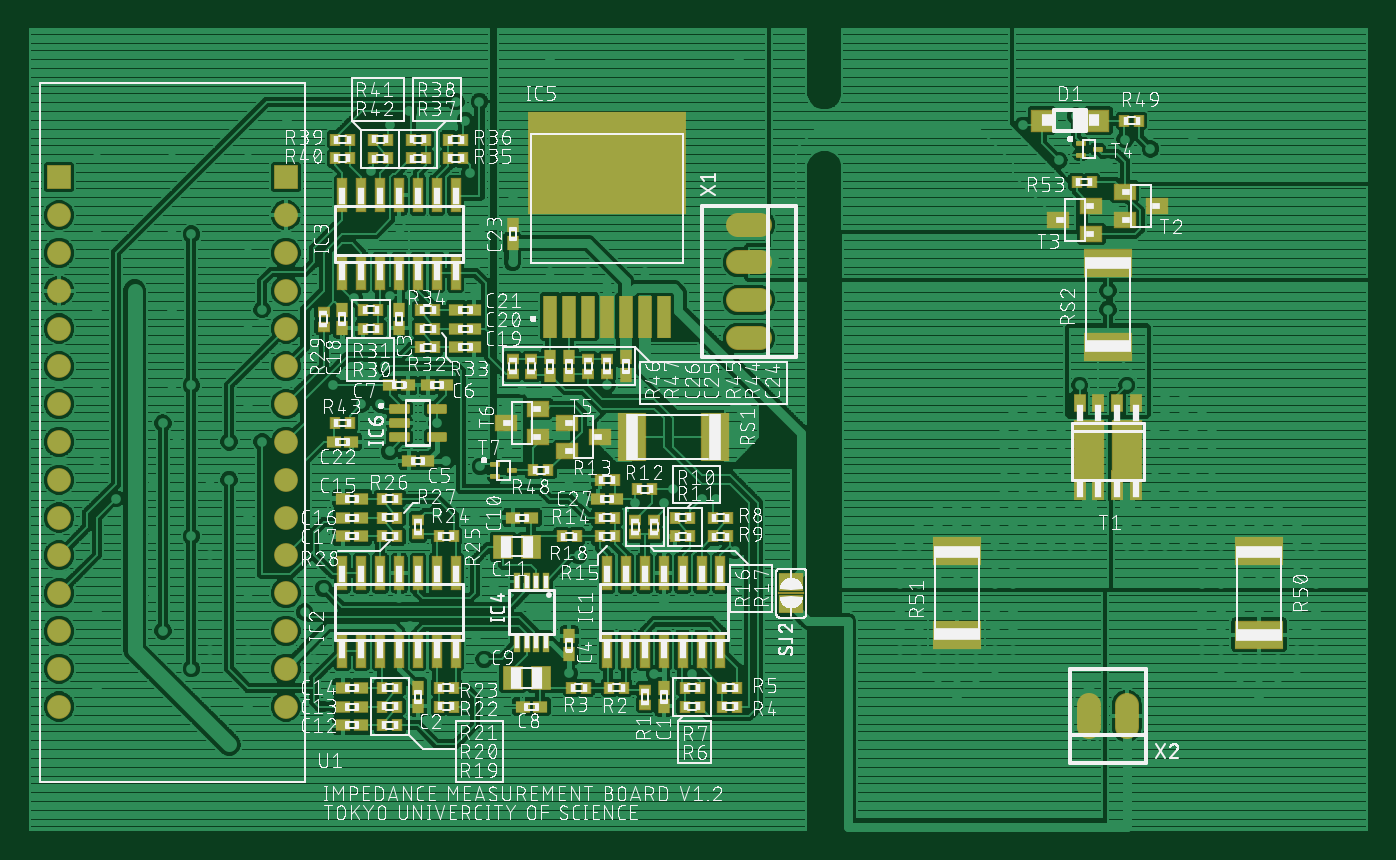
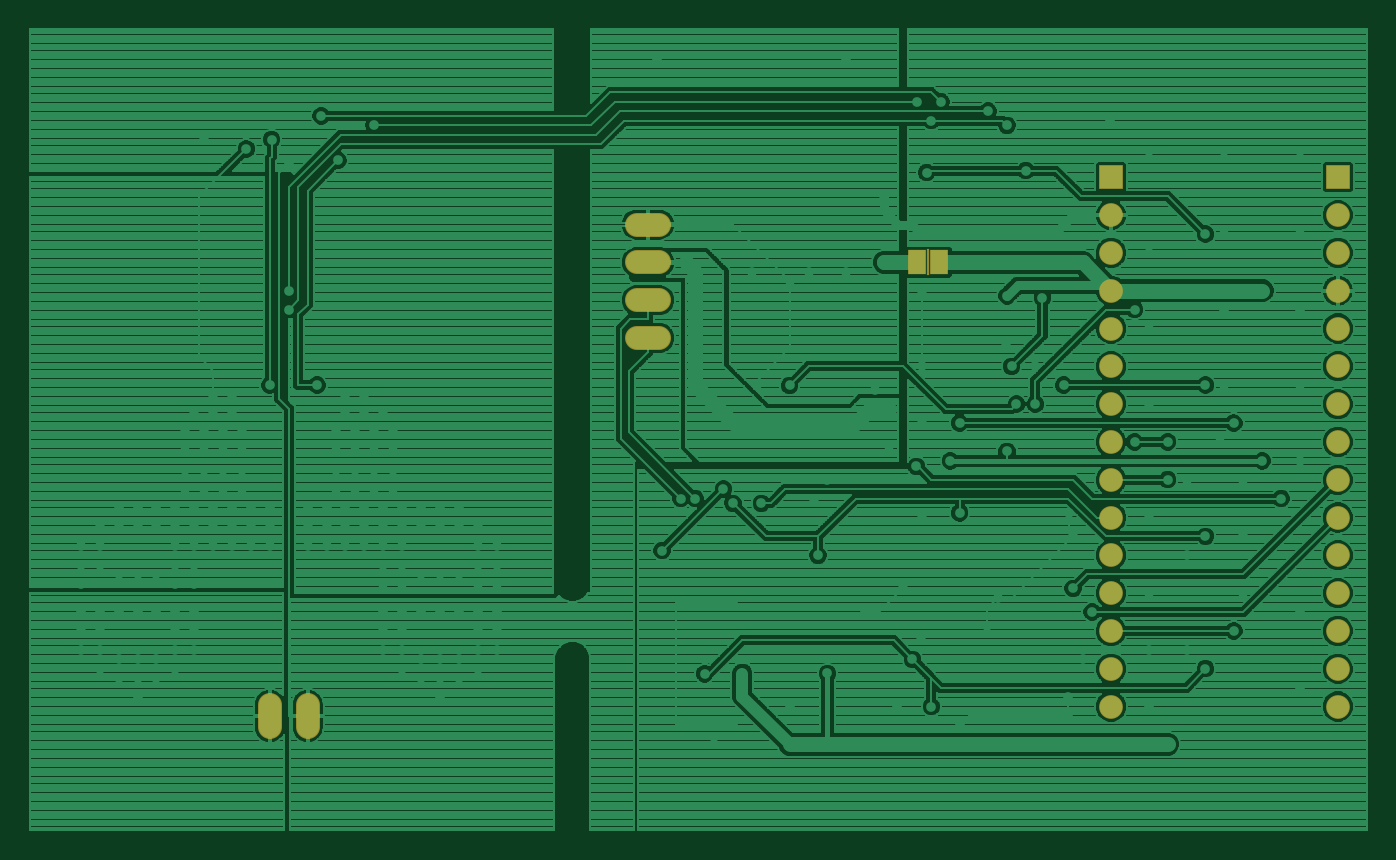
Circuit board: 6 layer files. Board 89.8 x 53.8 mm.
- top_copper: board.cmp (298873 bytes)
- drill: board.drd (4641 bytes)
- top_silk: board.plc (391544 bytes)
- bottom_copper: board.sol (161012 bytes)
- top_mask: board.stc (8315 bytes)
- bottom_mask: board.sts (1179 bytes)

=== top_copper: board.cmp (298873 bytes, source omitted) ===
=== drill: board.drd ===
%
M48
M72
T01C0.01378
T02C0.03937
%
T01
X56300Y36300
X61300Y46300
X46300Y56300
X51300Y61300
X61300Y61300
X76300Y71300
X81300Y77550
X61300Y76300
X51300Y86300
X46300Y91300
X36300Y91300
X26300Y101300
X36300Y106300
X31300Y111300
X21300Y111300
X38800Y121300
X42550Y116300
X51300Y106300
X56300Y106300
X56300Y116300
X65050Y116300
X61300Y126300
X46300Y131300
X41300Y131300
X21300Y131300
X21300Y151300
X31300Y156300
X41300Y151300
X61300Y146300
X65050Y151300
X61300Y166300
X46300Y171300
X41300Y171300
X21300Y171300
X21300Y191300
X41300Y191300
X61300Y191300
X71560Y201319
X93800Y188048
X98800Y200050
X103800Y203800
X116300Y206300
X122550Y206300
X118800Y201300
X120050Y187550
X131300Y181300
X121300Y171300
X131300Y163800
X141300Y161300
X151300Y161300
X156300Y157550
X166300Y161300
X165050Y131300
X156300Y131281
X133800Y130050
X130050Y125050
X121300Y121300
X111300Y121300
X98800Y113800
X113800Y111300
X122763Y109837
X130050Y113800
X146300Y106300
X149790Y101319
X163800Y100050
X171300Y100050
X173800Y103800
X181300Y101300
X185050Y101300
X190050Y87550
X171300Y73800
X148800Y86300
X126300Y77550
X136300Y71300
X121560Y63819
X123800Y58800
X127810Y46319
X118800Y46300
X111300Y41300
X82550Y43800
X82550Y48819
X78800Y58800
X104060Y67569
X101300Y75050
X81300Y91300
X82436Y97550
X61300Y96300
X36300Y76300
X21300Y71300
X38800Y66300
X21300Y51300
X111300Y97550
X121300Y96300
X96300Y126300
X91300Y126300
X83800Y131300
X91300Y136300
X97550Y136300
X99060Y142569
X89412Y154412
X98781Y154949
X101560Y171319
X121300Y156300
X121300Y136300
X233800Y88800
X233800Y83800
X233800Y78800
X238800Y78800
X243800Y81300
X248800Y81300
X253800Y81300
X258800Y78800
X263800Y78800
X263800Y83800
X258800Y83800
X258800Y88800
X263800Y88800
X263800Y93800
X258800Y93800
X253800Y93800
X253800Y98800
X258800Y98800
X263800Y98800
X268800Y98800
X273800Y98800
X278800Y98800
X278800Y93800
X273800Y93800
X268800Y93800
X268800Y88800
X273800Y88800
X278800Y88800
X283800Y88800
X283800Y93800
X283800Y98800
X276300Y103800
X276300Y108800
X276300Y113800
X276300Y118800
X271300Y118800
X266300Y118800
X261300Y118800
X261300Y113800
X266300Y113800
X271300Y113800
X271300Y108800
X266300Y108800
X261300Y108800
X261300Y103800
X266300Y103800
X271300Y103800
X248800Y98800
X243800Y98800
X243800Y93800
X238800Y93800
X238800Y88800
X238800Y83800
X248800Y93800
X248800Y71300
X243800Y71300
X238800Y71300
X238800Y66300
X238800Y61300
X243800Y58800
X248800Y58800
X248800Y53800
X243800Y53800
X238800Y56300
X233800Y61300
X233800Y66300
X233800Y71300
X253800Y71300
X258800Y71300
X263800Y71300
X263800Y66300
X258800Y66300
X258800Y61300
X263800Y61300
X258800Y56300
X253800Y53800
X253800Y58800
X248800Y48800
X293800Y88800
X293800Y93800
X293800Y98800
X298800Y98800
X303800Y98800
X308800Y98800
X308800Y93800
X303800Y93800
X298800Y93800
X298800Y88800
X303800Y88800
X308800Y88800
X313800Y88800
X318800Y88800
X318800Y83800
X313800Y83800
X313800Y78800
X318800Y78800
X323800Y81300
X328800Y81300
X333800Y81300
X338800Y83800
X338800Y88800
X338800Y93800
X333800Y93800
X328800Y93800
X328800Y98800
X333800Y98800
X323800Y98800
X318800Y98800
X313800Y98800
X313800Y93800
X318800Y93800
X323800Y93800
X316300Y103800
X311300Y103800
X306300Y103800
X306300Y108800
X311300Y108800
X316300Y108800
X316300Y113800
X311300Y113800
X306300Y113800
X306300Y118800
X311300Y118800
X316300Y118800
X313800Y123800
X308800Y123800
X303800Y123800
X303800Y128800
X308800Y128800
X293800Y131300
X281300Y131300
X273800Y128800
X268800Y128800
X268800Y123800
X273800Y123800
X263800Y123800
X301300Y118800
X301300Y113800
X301300Y108800
X301300Y103800
X343800Y88800
X343800Y83800
X343800Y78800
X343800Y71300
X343800Y66300
X343800Y61300
X338800Y61300
X333800Y58800
X328800Y58800
X328800Y53800
X333800Y53800
X338800Y56300
X328800Y48800
X323800Y53800
X318800Y56300
X323800Y58800
X318800Y61300
X313800Y61300
X313800Y66300
X318800Y66300
X318800Y71300
X313800Y71300
X323800Y71300
X328800Y71300
X333800Y71300
X338800Y71300
X338800Y66300
X288800Y151300
X288800Y156300
X288800Y190050
X293347Y196300
X300050Y193800
X311300Y196300
X280241Y202550
X266300Y200069
X275796Y190796
X191300Y217550
X141300Y217550
X146300Y55050
X156300Y46300
X168819Y54986
X178800Y54967
X171300Y41300
X176300Y36300
T02
X71300Y46300
X71300Y56300
X71300Y66300
X71300Y76300
X71300Y86300
X71300Y96300
X71300Y106300
X71300Y116300
X71300Y126300
X71300Y136300
X71300Y146300
X71300Y156300
X71300Y166300
X71300Y176300
X71300Y186300
X11300Y186300
X11300Y176300
X11300Y166300
X11300Y156300
X11300Y146300
X11300Y136300
X11300Y126300
X11300Y116300
X11300Y106300
X11300Y96300
X11300Y86300
X11300Y76300
X11300Y66300
X11300Y56300
X11300Y46300
X193800Y143800
X193800Y153800
X193800Y163800
X193800Y173800
X283800Y43800
X293800Y43800
M30

=== top_silk: board.plc (391544 bytes, source omitted) ===
=== bottom_copper: board.sol (161012 bytes, source omitted) ===
=== top_mask: board.stc (8315 bytes, source omitted) ===
=== bottom_mask: board.sts ===
G75*
%MOIN*%
%OFA0B0*%
%FSLAX25Y25*%
%IPPOS*%
%LPD*%
%AMOC8*
5,1,8,0,0,1.08239X$1,22.5*
%
%ADD10R,0.06299X0.06299*%
%ADD11C,0.06299*%
%ADD12C,0.06299*%
%ADD13R,0.04994X0.06694*%
%ADD14R,0.00600X0.07200*%
D10*
X0011300Y0186300D03*
X0071300Y0186300D03*
D11*
X0011300Y0046300D03*
X0011300Y0056300D03*
X0011300Y0066300D03*
X0011300Y0076300D03*
X0011300Y0086300D03*
X0011300Y0096300D03*
X0011300Y0106300D03*
X0011300Y0116300D03*
X0011300Y0126300D03*
X0011300Y0136300D03*
X0011300Y0146300D03*
X0011300Y0156300D03*
X0011300Y0166300D03*
X0011300Y0176300D03*
X0071300Y0176300D03*
X0071300Y0166300D03*
X0071300Y0156300D03*
X0071300Y0146300D03*
X0071300Y0136300D03*
X0071300Y0126300D03*
X0071300Y0116300D03*
X0071300Y0106300D03*
X0071300Y0096300D03*
X0071300Y0086300D03*
X0071300Y0076300D03*
X0071300Y0066300D03*
X0071300Y0056300D03*
X0071300Y0046300D03*
D12*
X0190847Y0143800D02*
X0196753Y0143800D01*
X0196753Y0153800D02*
X0190847Y0153800D01*
X0190847Y0163800D02*
X0196753Y0163800D01*
X0196753Y0173800D02*
X0190847Y0173800D01*
X0283800Y0046753D02*
X0283800Y0040847D01*
X0293800Y0040847D02*
X0293800Y0046753D01*
D13*
X0122735Y0163790D03*
X0116735Y0163790D03*
D14*
X0119735Y0163790D03*
M02*

